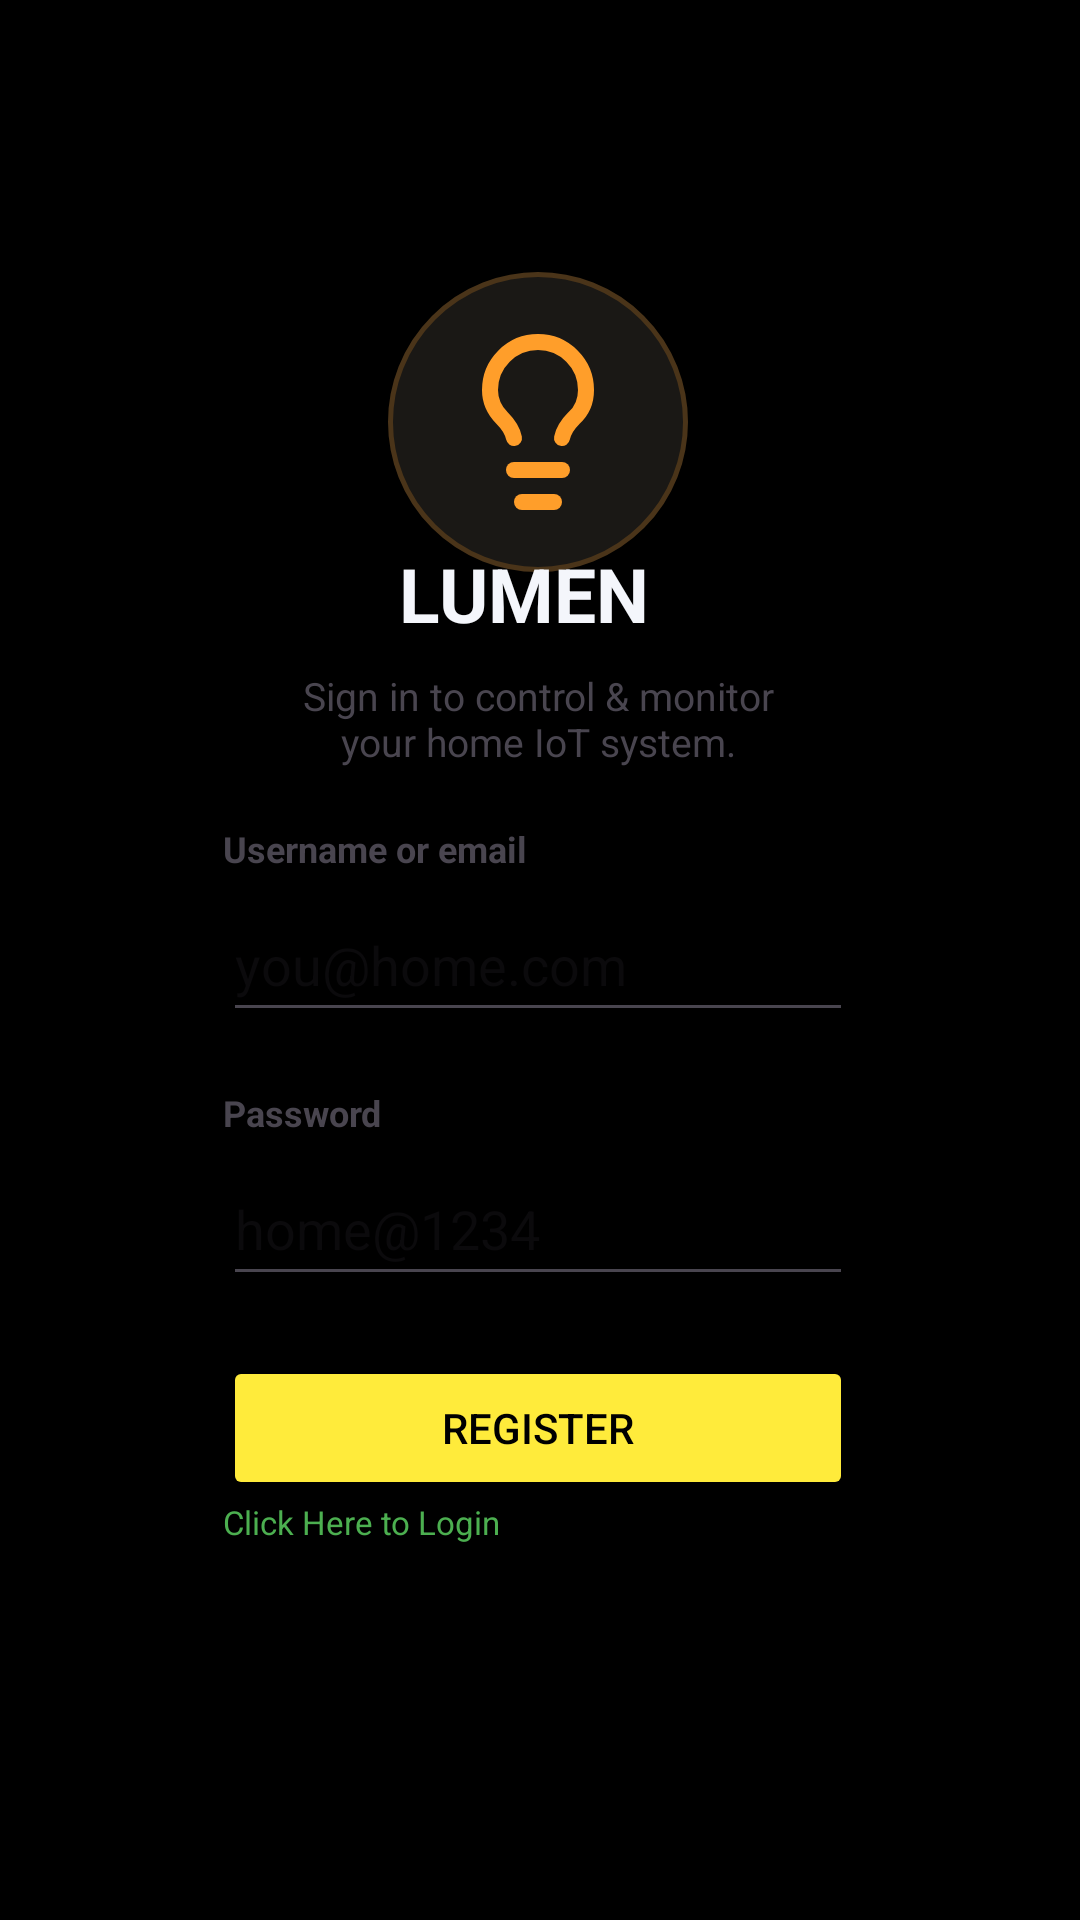

Produce the Android XML layout that renders to this screen, including the resource entries it uses.
<!-- AndroidManifest.xml: application theme Theme.LUMEN -->
<!-- res/layout/activity_register.xml -->
<?xml version="1.0" encoding="utf-8"?>
<androidx.constraintlayout.widget.ConstraintLayout xmlns:android="http://schemas.android.com/apk/res/android"
    xmlns:app="http://schemas.android.com/apk/res-auto"
    xmlns:tools="http://schemas.android.com/tools"
    android:id="@+id/register"
    android:layout_width="match_parent"
    android:layout_height="match_parent"
    android:background="@color/black"
    tools:context=".RegisterActivity">

    <FrameLayout
        android:id="@+id/frameLayout"
        android:layout_width="100dp"
        android:layout_height="100dp"
        android:layout_gravity="center_horizontal"
        android:layout_marginTop="100dp"
        android:background="@drawable/circle_bg"
        app:layout_constraintBottom_toTopOf="@+id/textView"
        app:layout_constraintEnd_toEndOf="parent"
        app:layout_constraintHorizontal_bias="0.498"
        app:layout_constraintStart_toStartOf="parent"
        app:layout_constraintTop_toTopOf="parent"
        app:layout_constraintVertical_bias="0.496">

        <ImageView
            android:layout_width="64dp"
            android:layout_height="64dp"
            android:layout_gravity="center"
            android:contentDescription="@string/lightbulb"
            android:src="@drawable/lightbulb"
            app:tint="#FF9E2A" />

    </FrameLayout>

    <TextView
        android:id="@+id/textView"
        android:layout_width="93dp"
        android:layout_height="wrap_content"
        android:layout_marginBottom="10dp"
        android:height="32dp"
        android:text="@string/lumen"
        android:textColor="@color/white"
        android:textSize="25sp"
        android:textStyle="bold"
        app:layout_constraintBottom_toTopOf="@+id/textView3"
        app:layout_constraintEnd_toEndOf="@+id/frameLayout"
        app:layout_constraintStart_toStartOf="@+id/frameLayout" />

    <TextView
        android:id="@+id/textView3"
        android:layout_width="wrap_content"
        android:layout_height="wrap_content"
        android:layout_marginBottom="40dp"
        android:text="@string/sign_in_to_control_amp_monitor_xa_your_home_iot_system"
        android:textAlignment="center"
        android:textColorLink="@color/smokeWhite"
        android:textSize="13sp"
        app:layout_constraintBottom_toTopOf="@+id/email_edittext"
        app:layout_constraintEnd_toEndOf="@+id/textView"
        app:layout_constraintStart_toStartOf="@+id/textView" />

    <TextView
        android:id="@+id/textView4"
        android:layout_width="wrap_content"
        android:layout_height="wrap_content"
        android:layout_marginBottom="5dp"
        android:text="@string/username_or_email"
        android:textColorLink="@color/smokeWhite"
        android:textSize="12sp"
        android:textStyle="bold"
        app:layout_constraintBottom_toTopOf="@+id/email_edittext"
        app:layout_constraintStart_toStartOf="@+id/email_edittext" />

    <TextView
        android:id="@+id/textView5"
        android:layout_width="wrap_content"
        android:layout_height="wrap_content"
        android:layout_marginBottom="5dp"
        android:text="@string/password"
        android:textColorLink="@color/smokeWhite"
        android:textSize="12sp"
        android:textStyle="bold"
        app:layout_constraintBottom_toTopOf="@+id/password_edittext"
        app:layout_constraintStart_toStartOf="@+id/password_edittext" />

    <EditText
        android:id="@+id/email_edittext"
        android:layout_width="wrap_content"
        android:layout_height="48dp"
        android:layout_marginBottom="40dp"
        android:ems="10"
        android:hint="@string/you_home_com"
        android:inputType="textEmailAddress"
        app:layout_constraintBottom_toTopOf="@+id/password_edittext"
        app:layout_constraintEnd_toEndOf="@+id/textView3"
        app:layout_constraintHorizontal_bias="0.509"
        app:layout_constraintStart_toStartOf="@+id/textView3" />

    <EditText
        android:id="@+id/password_edittext"
        android:layout_width="wrap_content"
        android:layout_height="48dp"
        android:layout_marginBottom="20dp"
        android:ems="10"
        android:hint="@string/home_1234"
        android:inputType="numberPassword"
        app:layout_constraintBottom_toTopOf="@+id/button"
        app:layout_constraintEnd_toEndOf="@+id/email_edittext"
        app:layout_constraintStart_toStartOf="@+id/email_edittext" />

    <Button
        android:id="@+id/button"
        android:layout_width="0dp"
        android:layout_height="wrap_content"
        android:layout_marginBottom="140dp"
        android:backgroundTint="#FFEB3B"
        android:text="@string/register"
        android:textColor="#000000"
        app:layout_constraintBottom_toBottomOf="parent"
        app:layout_constraintEnd_toEndOf="@+id/password_edittext"
        app:layout_constraintStart_toStartOf="@+id/password_edittext" />

    <TextView
        android:id="@+id/clickHereToLogin"
        android:layout_width="wrap_content"
        android:layout_height="wrap_content"
        android:text="Click Here to Login"
        android:textColor="#4CAF50"
        android:textSize="11sp"
        app:layout_constraintStart_toStartOf="@+id/button"
        app:layout_constraintTop_toBottomOf="@+id/button" />
</androidx.constraintlayout.widget.ConstraintLayout>
<!-- resources referenced by this layout -->
<resources>
  <color name="black">#FF000000</color>
  <color name="smokeWhite">#FFFFFF</color>
  <color name="white">#F4F6FB</color>
  <!-- drawable circle_bg (drawable) -->
  <?xml version="1.0" encoding="utf-8"?>
  <shape xmlns:android="http://schemas.android.com/apk/res/android"
      android:shape="oval">
      
      <solid android:color="#1A1815" />
  
      
      <stroke
          android:width="1.5dp"
          android:color="#4A3419" />
  
      <size
          android:width="72dp"
          android:height="72dp" />
  </shape>
  <!-- drawable lightbulb (drawable) -->
  <vector xmlns:android="http://schemas.android.com/apk/res/android"
      android:width="24dp"
      android:height="24dp"
      android:viewportWidth="24"
      android:viewportHeight="24">
    <path
        android:pathData="M15,14c0.2,-1 0.7,-1.7 1.5,-2.5 1,-0.9 1.5,-2.2 1.5,-3.5A6,6 0,0 0,6 8c0,1 0.2,2.2 1.5,3.5 0.7,0.7 1.3,1.5 1.5,2.5"
        android:strokeLineJoin="round"
        android:strokeWidth="2"
        android:fillColor="#00000000"
        android:strokeColor="@color/yellow"
        android:strokeLineCap="round"/>
    <path
        android:pathData="M9,18h6"
        android:strokeLineJoin="round"
        android:strokeWidth="2"
        android:fillColor="#00000000"
        android:strokeColor="@color/yellow"
        android:strokeLineCap="round"/>
    <path
        android:pathData="M10,22h4"
        android:strokeLineJoin="round"
        android:strokeWidth="2"
        android:fillColor="#00000000"
        android:strokeColor="@color/yellow"
        android:strokeLineCap="round"/>
  </vector>
  <string name="home_1234">home@1234</string>
  <string name="lightbulb">lightbulb</string>
  <string name="lumen">LUMEN</string>
  <string name="password">Password</string>
  <string name="register">Register</string>
  <string name="sign_in_to_control_amp_monitor_xa_your_home_iot_system">Sign in to control &amp; monitor\nyour home IoT system.</string>
  <string name="username_or_email">Username or email</string>
  <string name="you_home_com">you@home.com</string>
  <style name="Theme.LUMEN" parent="Base.Theme.LUMEN" />
  <color name="yellow">#FFEB3B</color>
  <style name="Base.Theme.LUMEN" parent="Theme.Material3.DayNight.NoActionBar">
          
          
      </style>
</resources>
